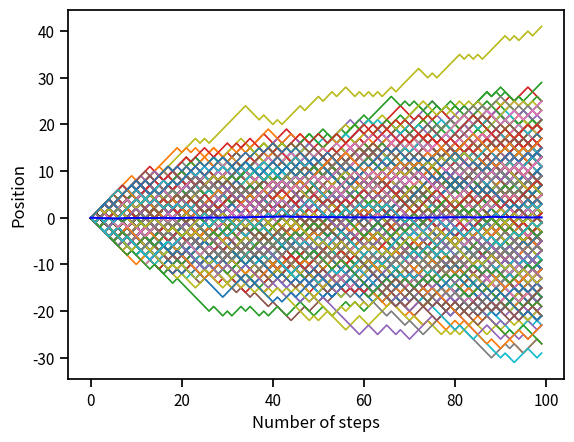

Reproduce this figure in Python.
#!/usr/bin/env python3
# -*- coding: utf-8 -*-
"""
Created on Sat May  8 19:48:22 2021

@author: vishakha
"""
#!/usr/bin/env python3
# -*- coding: utf-8 -*-
"""
Created on Mon Mar 22 22:29:09 2021

@author: vishakha
"""

import numpy as np
import math

# For plotting
import matplotlib.pyplot as plt
import seaborn as sns
sns.set_context('notebook')

# Importing pandas
import pandas as pd
# Begin by flipping coins

flip_1 = np.random.rand()
flip_2 = np.random.rand()
flip_3 = np.random.rand()
print(flip_1, flip_2, flip_3)

flips = [flip_1, flip_2, flip_3]
for flip in flips:
    if flip < 0.5:
        print("Heads")
    else: 
        print("Tails")
        
# Test if our coin flipping algorithm is fair.
n_flips = 1000
p = 0.5  # Our expected probability of a heads.

# Flip the coin n_flips times.
flips = np.random.rand(n_flips)

# Compute the number of heads.
heads_or_tails = flips < p  # Will result in a True (1.0) if heads.
n_heads = np.sum(heads_or_tails)  # Gives the total number of heads.

# Compute the probability of a heads in our simulation.
p_sim = n_heads / n_flips
print('Predicted p = %s. Simulated p = %s.' %(p, p_sim))

# Define our step probability and number of steps.


step_prob = 0.5  # Can step left or right equally.
n_steps = 100 # Essentially number of steps.


# Hypothesis 1:
    
# Set up a vector to store our positions.

position = np.zeros(n_steps)

# Loop through each time step.
for i in range(1, n_steps):
    # Flip a coin.
    flip = np.random.rand()
    
    # Figure out which way we should step.
    if flip < step_prob:
        step = -1 # To the 'left'.
    else:
        step = 1# to the 'right'.
        
    # Update our position based on where we were in the last time point. 
    position[i] = position[i-1] + step

# Make a vector of time points.
steps = np.arange(0, n_steps, 1)  # Arange from 0 to n_steps taking intervals of 1.
 
d={'steps':np.array(steps), 'position':np.array(position)}
df=pd.DataFrame(d)

P=((math.factorial(n_steps))*((0.5)**80)*((0.5)**20))/(((math.factorial(80)))*(math.factorial(20)))
print(P)
#print(steps)
#print(position)
# Plot it!
plt.plot(steps, position)
plt.xlabel('Number of steps')
plt.ylabel('Position')
plt.show()


    
    
# Perform the random walk multiple times. 
n_simulations = 1000

# Make a new position vector. This will include all simulations.
position = np.zeros((n_simulations, n_steps))

# Redefine our step probability just to be clear. 
step_prob = 0.5

# Loop through each simulation.
for i in range(n_simulations):
    # Loop through each step. 
    for j in range(1, n_steps):
        # Flip a coin.
        flip = np.random.rand()
        
        # Figure out how to step.
        if flip < step_prob:
            step = -1
        else:
            step = 1
            
        # Update our position.
        position[i, j] = position[i, j-1] + step
        
    
        
# Plot all of the trajectories together.
for i in range(n_simulations):
    # Remembering that `position` is just a two-dimensional matrix that is 
    # n_simulations by n_steps, we can get each step for a given simulation 
    # by indexing as position[i, :].
    plt.plot(steps, position[i, :], linewidth=1, alpha=1) 
    
# Add axis labels.
plt.xlabel('Number of steps')
plt.ylabel('Position')
plt.show()


# Compute the mean position at each step. 
mean_position = np.zeros(n_steps)
for i in range(n_steps):
    mean_position[i] = np.mean(position[:, i])

# Plot all of the simulations.
for i in range(n_simulations):
    plt.plot(steps, position[i, :], linewidth=1, alpha=1)
    
# Plot the mean as a thick red line. 
plt.plot(steps, mean_position, 'b-')

# Add the labels.
plt.xlabel('Number of steps')
plt.ylabel('Position')
plt.show()